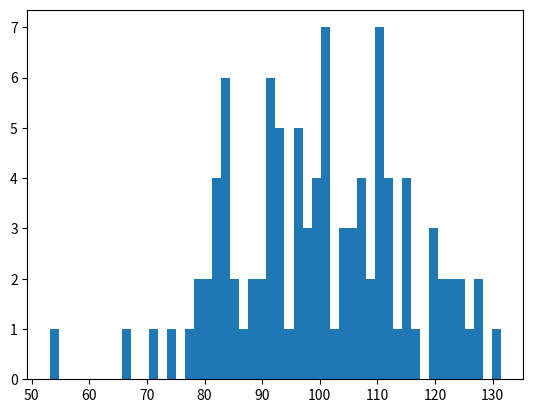

This chart was generated by the following Python code: (Note: this script raises an exception after producing the figure.)
import numpy as np
import matplotlib.pyplot as plt

np.random.seed(19680801)

mu, sigma = 100, 15
x = mu + sigma * np.random.randn(100)
n, bins, patches = plt.hist(x, 50, normed=1, facecolor='g', alpha=0.75)

plt.xlabel('Smarts')
plt.ylabel('Probability')
plt.title('Histogram of IQ')
plt.text(60, .025, r'$\mu=100,\ \sigma=15$')
plt.axis([40, 160, 0, 0.03])
plt.grid(True)
plt.show()
